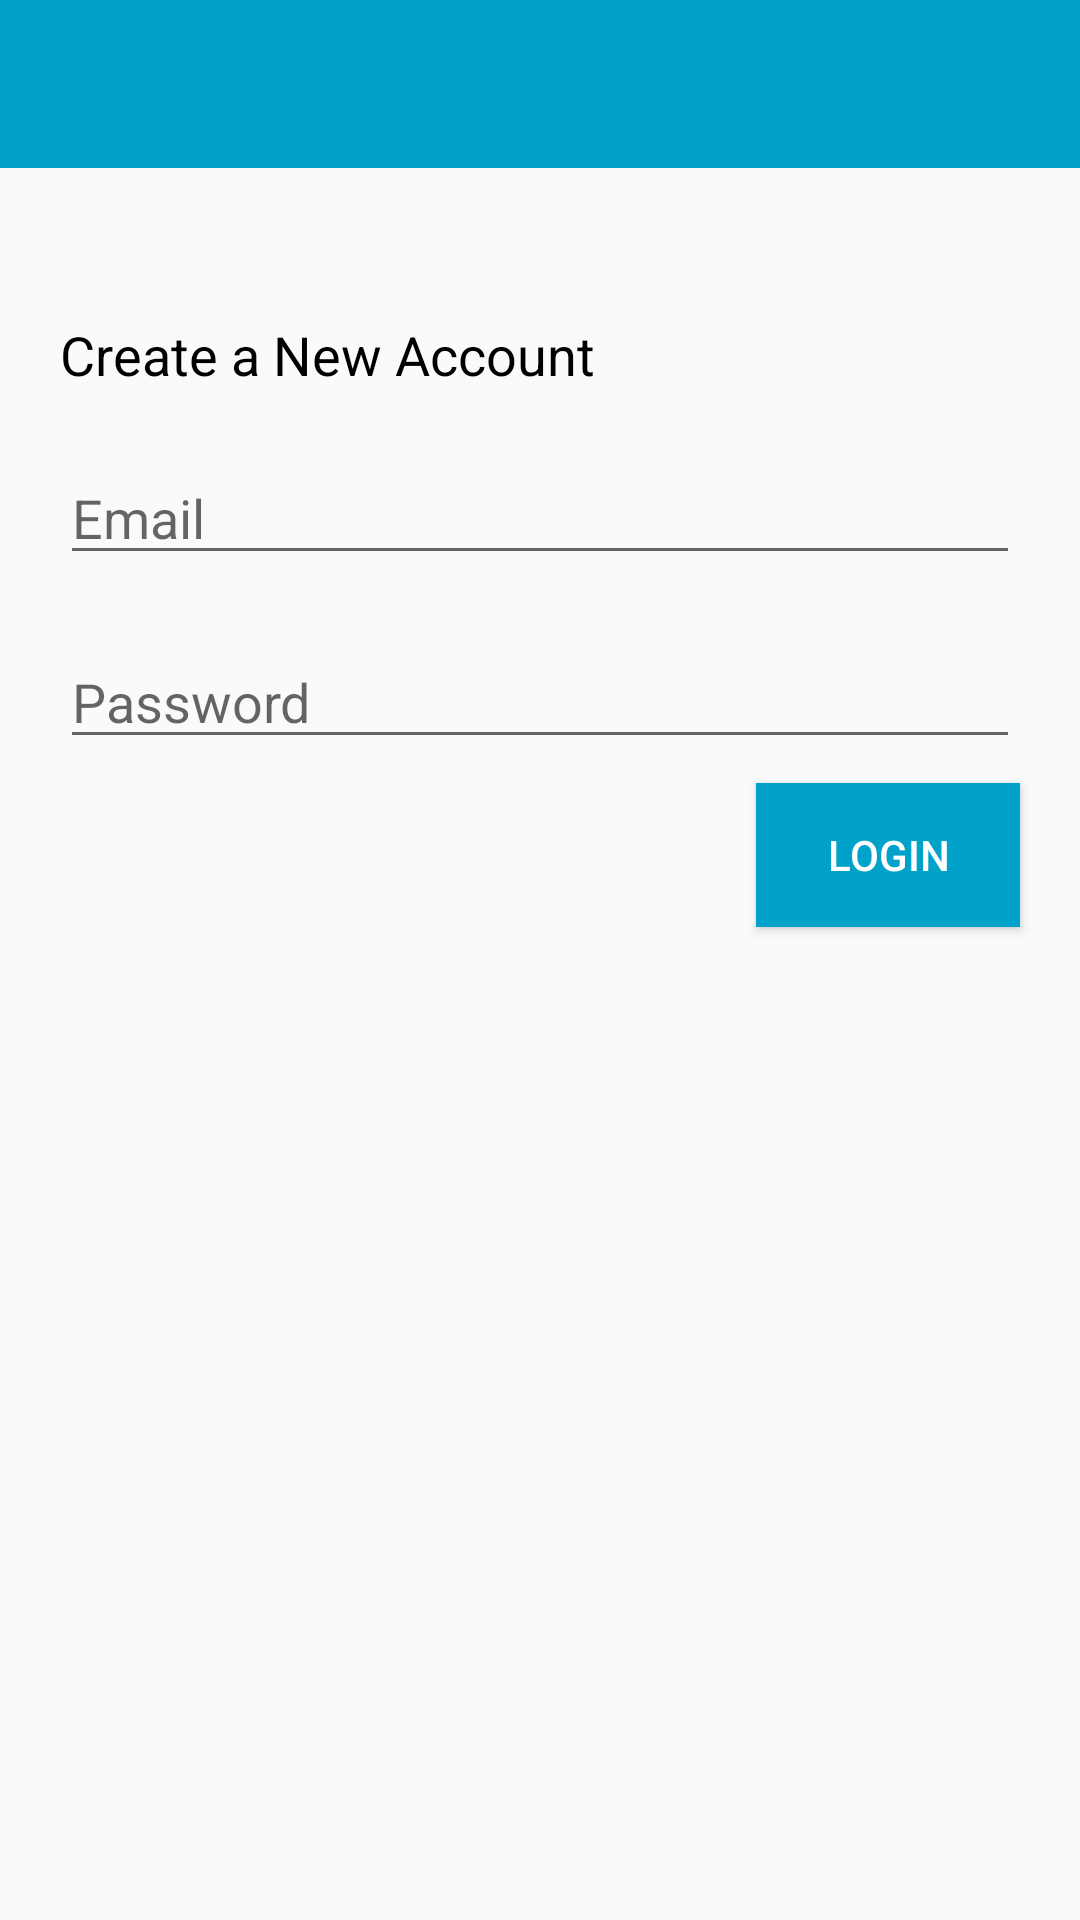

Layout XML and referenced resources for this Android screen:
<!-- AndroidManifest.xml: application theme AppTheme -->
<!-- res/layout/activity_login.xml -->
<?xml version="1.0" encoding="utf-8"?>
<androidx.constraintlayout.widget.ConstraintLayout xmlns:android="http://schemas.android.com/apk/res/android"
    xmlns:app="http://schemas.android.com/apk/res-auto"
    xmlns:tools="http://schemas.android.com/tools"
    android:layout_width="match_parent"
    android:layout_height="match_parent"
    tools:context=".LoginActivity">

    <include
        android:id="@+id/login_toolbar"
        layout="@layout/app_bar_layout"
        app:layout_constraintStart_toStartOf="parent"
        app:layout_constraintTop_toTopOf="parent" />


    <EditText
        android:id="@+id/login_email"
        android:layout_width="match_parent"
        android:layout_height="wrap_content"
        android:layout_marginStart="20dp"
        android:layout_marginTop="20dp"
        android:layout_marginEnd="20dp"
        android:hint="Email"
        android:inputType="textEmailAddress"
        app:layout_constraintEnd_toEndOf="parent"
        app:layout_constraintStart_toStartOf="parent"
        app:layout_constraintTop_toBottomOf="@+id/textView2" />

    <EditText
        android:id="@+id/login_password"
        android:layout_width="match_parent"
        android:layout_height="wrap_content"
        android:layout_marginStart="20dp"
        android:layout_marginTop="20dp"
        android:layout_marginEnd="20dp"
        android:hint="Password"
        android:inputType="textPassword"
        app:layout_constraintEnd_toEndOf="parent"
        app:layout_constraintStart_toStartOf="parent"
        app:layout_constraintTop_toBottomOf="@+id/login_email" />

    <Button
        android:id="@+id/login_btn"
        android:layout_width="wrap_content"
        android:layout_height="wrap_content"
        android:layout_marginTop="8dp"
        android:layout_marginEnd="20dp"
        android:background="@color/colorPrimaryDark"
        android:paddingLeft="20dp"
        android:paddingRight="20dp"
        android:text="Login"
        android:textColor="@android:color/white"
        app:layout_constraintEnd_toEndOf="parent"
        app:layout_constraintTop_toBottomOf="@+id/login_password" />

    <TextView
        android:id="@+id/textView2"
        android:layout_width="wrap_content"
        android:layout_height="wrap_content"
        android:layout_marginStart="20dp"
        android:layout_marginTop="50dp"
        android:text="Create a New Account"
        android:textColor="@android:color/black"
        android:textSize="18sp"
        app:layout_constraintStart_toStartOf="parent"
        app:layout_constraintTop_toBottomOf="@+id/login_toolbar" />


</androidx.constraintlayout.widget.ConstraintLayout>
<!-- res/layout/app_bar_layout.xml (included above) -->
<?xml version="1.0" encoding="utf-8"?>
<androidx.appcompat.widget.Toolbar xmlns:android="http://schemas.android.com/apk/res/android"
    android:id="@+id/main_app_bar"
    android:layout_width="match_parent"
    android:layout_height="wrap_content"
    android:background="@color/colorPrimary"
    >



</androidx.appcompat.widget.Toolbar>
<!-- resources referenced by this layout -->
<resources>
  <color name="colorPrimary">#00a2c9</color>
  <color name="colorPrimaryDark">#00a2c9</color>
  <style name="AppTheme" parent="Theme.AppCompat.Light.NoActionBar">
          
          <item name="colorPrimary">@color/colorPrimary</item>
          <item name="colorPrimaryDark">@color/colorPrimaryDark</item>
          <item name="colorAccent">@color/colorAccent</item>
      </style>
  <color name="colorAccent">#00a2c9</color>
</resources>
